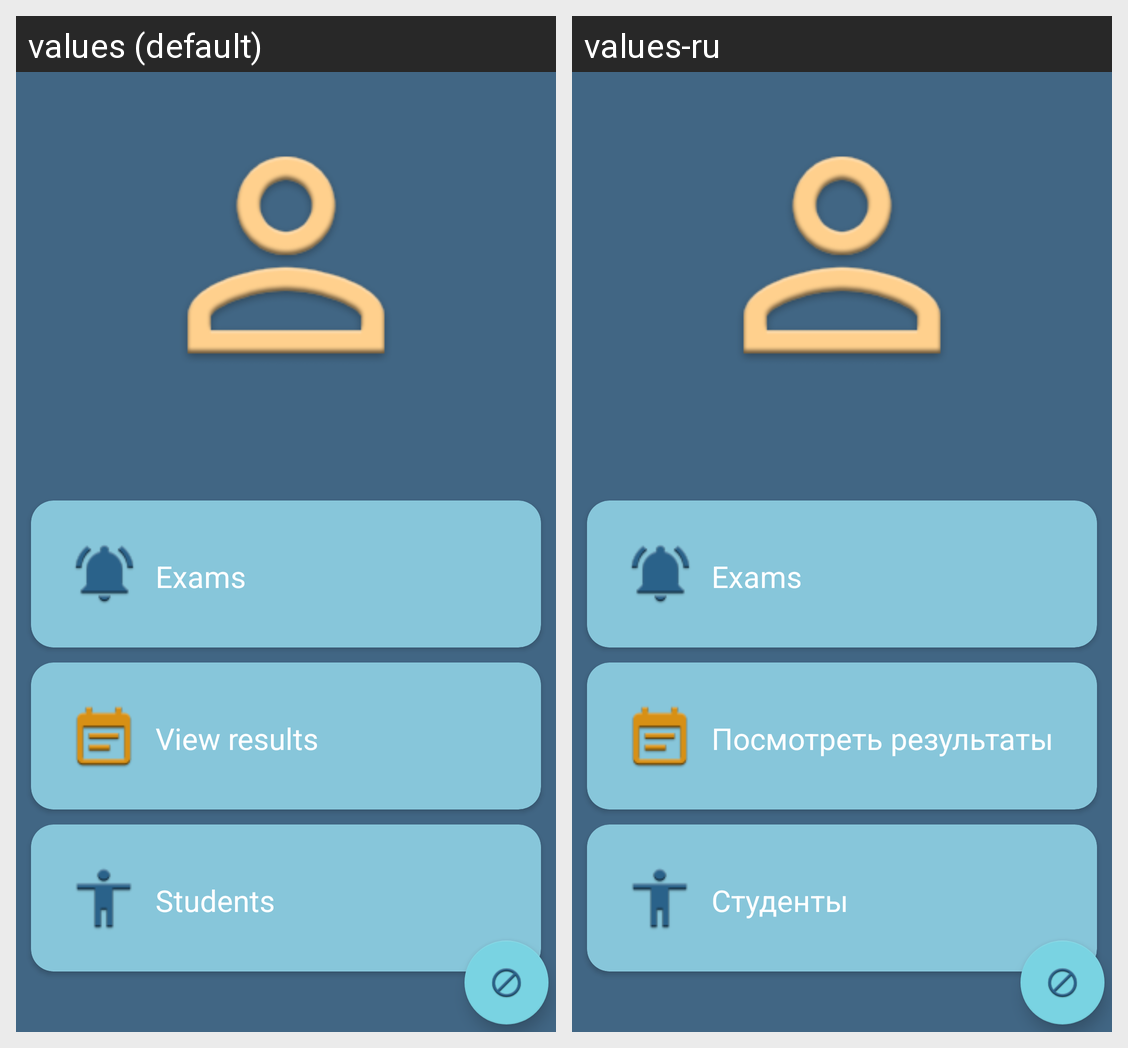

For this localized Android screen grid, give each drawn string resource with its value in every locale shown.
Android screen res/layout/activity_teacher_home.xml rendered under 2 locales, left to right: values (default), values-ru. Device: Nexus 5 (rendered at 1080×1920; each locale shown at half size, 540×960, under a caption strip naming it); theme AppThemeAdvanced.
Strings drawn on this screen, with the default value and each locale's value (text and hints the layout hard-codes, and strings that could not be matched under every locale, appear in the picture but are not listed):

exams
  values: Exams
  values-ru: Exams

result_card_text
  values: View results
  values-ru: Посмотреть результаты

students
  values: Students
  values-ru: Студенты
